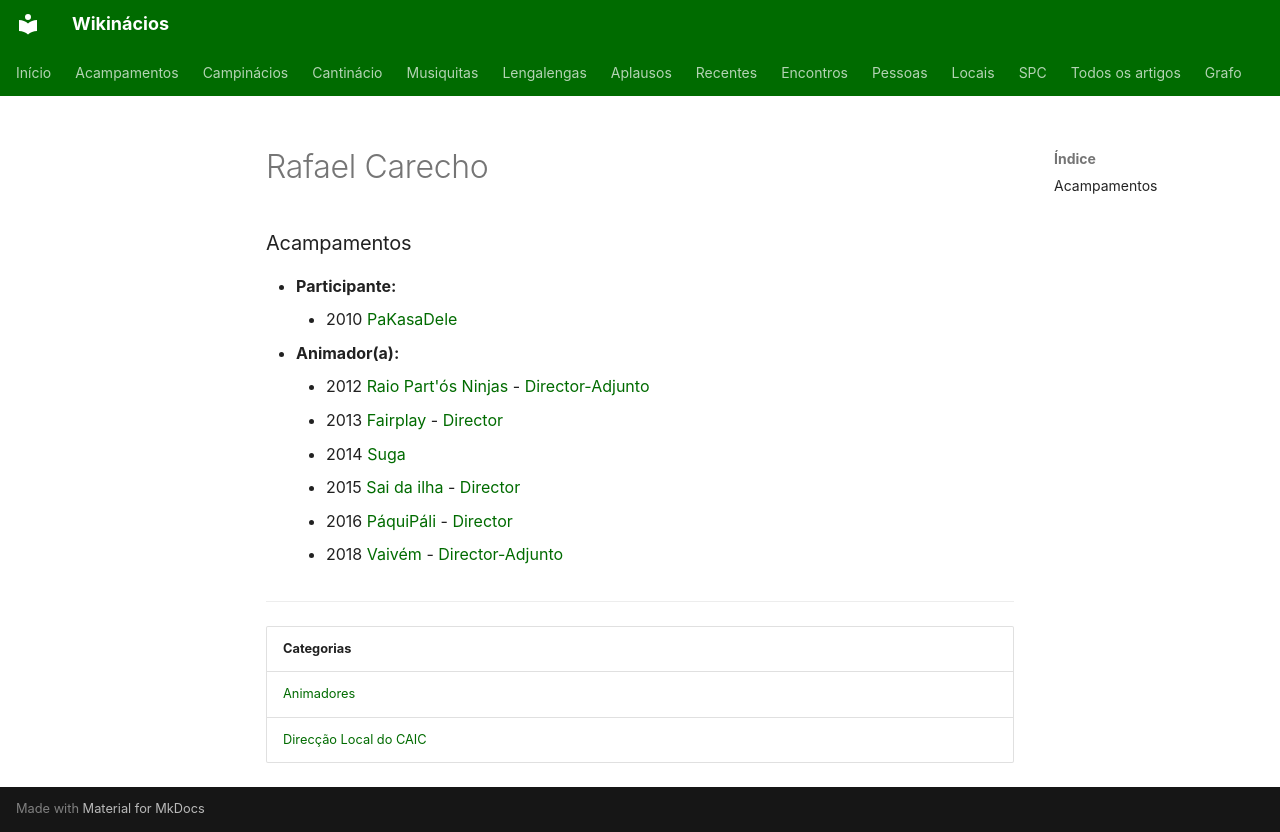

repository: neteinstein/Campinacios · page: Pessoas/R/Rafael Carecho.html · generator: mkdocs

# Rafael Carecho

### Acampamentos

- **Participante:**
    - 2010 [PaKasaDele](../../Acampamentos/2010/PaKasaDele.md)
- **Animador(a):**
    - 2012 [Raio Part'ós Ninjas](../../Acampamentos/2012/Raio%20Part%27%C3%B3s%20Ninjas.md) - [Director-Adjunto](../../Cargos/Director-Adjunto.md)
    - 2013 [Fairplay](../../Acampamentos/2013/Fairplay.md) - [Director](../../Cargos/Director.md)
    - 2014 [Suga](../../Acampamentos/2014/Suga.md)
    - 2015 [Sai da ilha](../../Acampamentos/2015/Sai%20da%20ilha.md) - [Director](../../Cargos/Director.md)
    - 2016 [PáquiPáli](../../Acampamentos/2016/P%C3%A1quiP%C3%A1li.md) - [Director](../../Cargos/Director.md)
    - 2018 [Vaivém](../../Acampamentos/2018/Vaiv%C3%A9m.md) - [Director-Adjunto](../../Cargos/Director-Adjunto.md)

---

| Categorias |
| --- |
| [Animadores](../../Categorias/Animadores.md) |
| [Direcção Local do CAIC](../../Categorias/Direc%C3%A7%C3%A3o%20Local%20do%20CAIC.md) |
